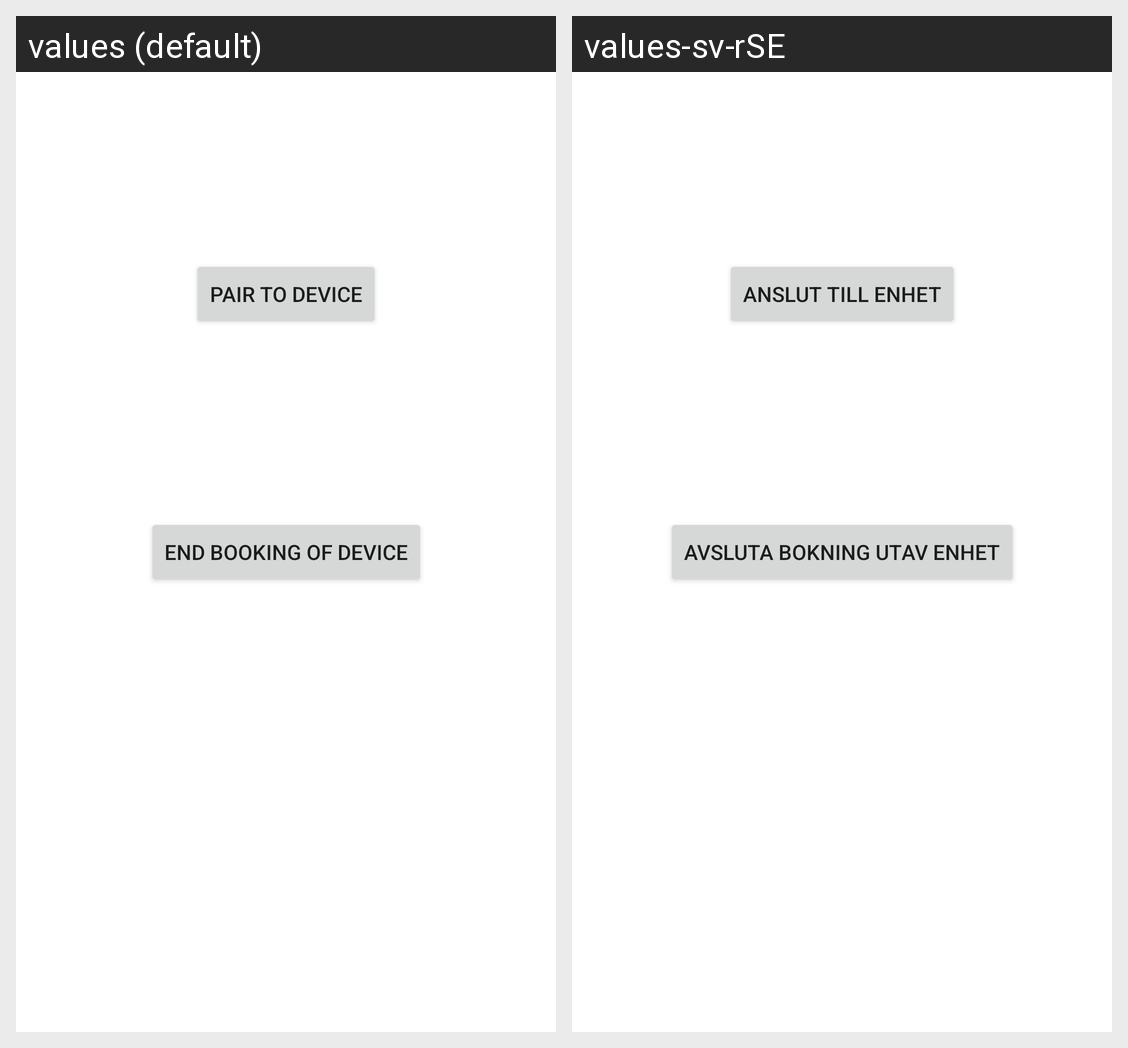

Strings drawn on this Android screen and how each of the app's shown locales translates them:
Android screen res/layout/activity_main.xml rendered under 2 locales, left to right: values (default), values-sv-rSE. Device: Nexus 5 (rendered at 1080×1920; each locale shown at half size, 540×960, under a caption strip naming it); theme Theme.BlueLock.
Strings drawn on this screen, with the default value and each locale's value (text and hints the layout hard-codes, and strings that could not be matched under every locale, appear in the picture but are not listed):

pair_to_device
  values: Pair to device
  values-sv-rSE: Anslut till enhet

end_connection
  values: End booking of device
  values-sv-rSE: Avsluta bokning utav enhet
